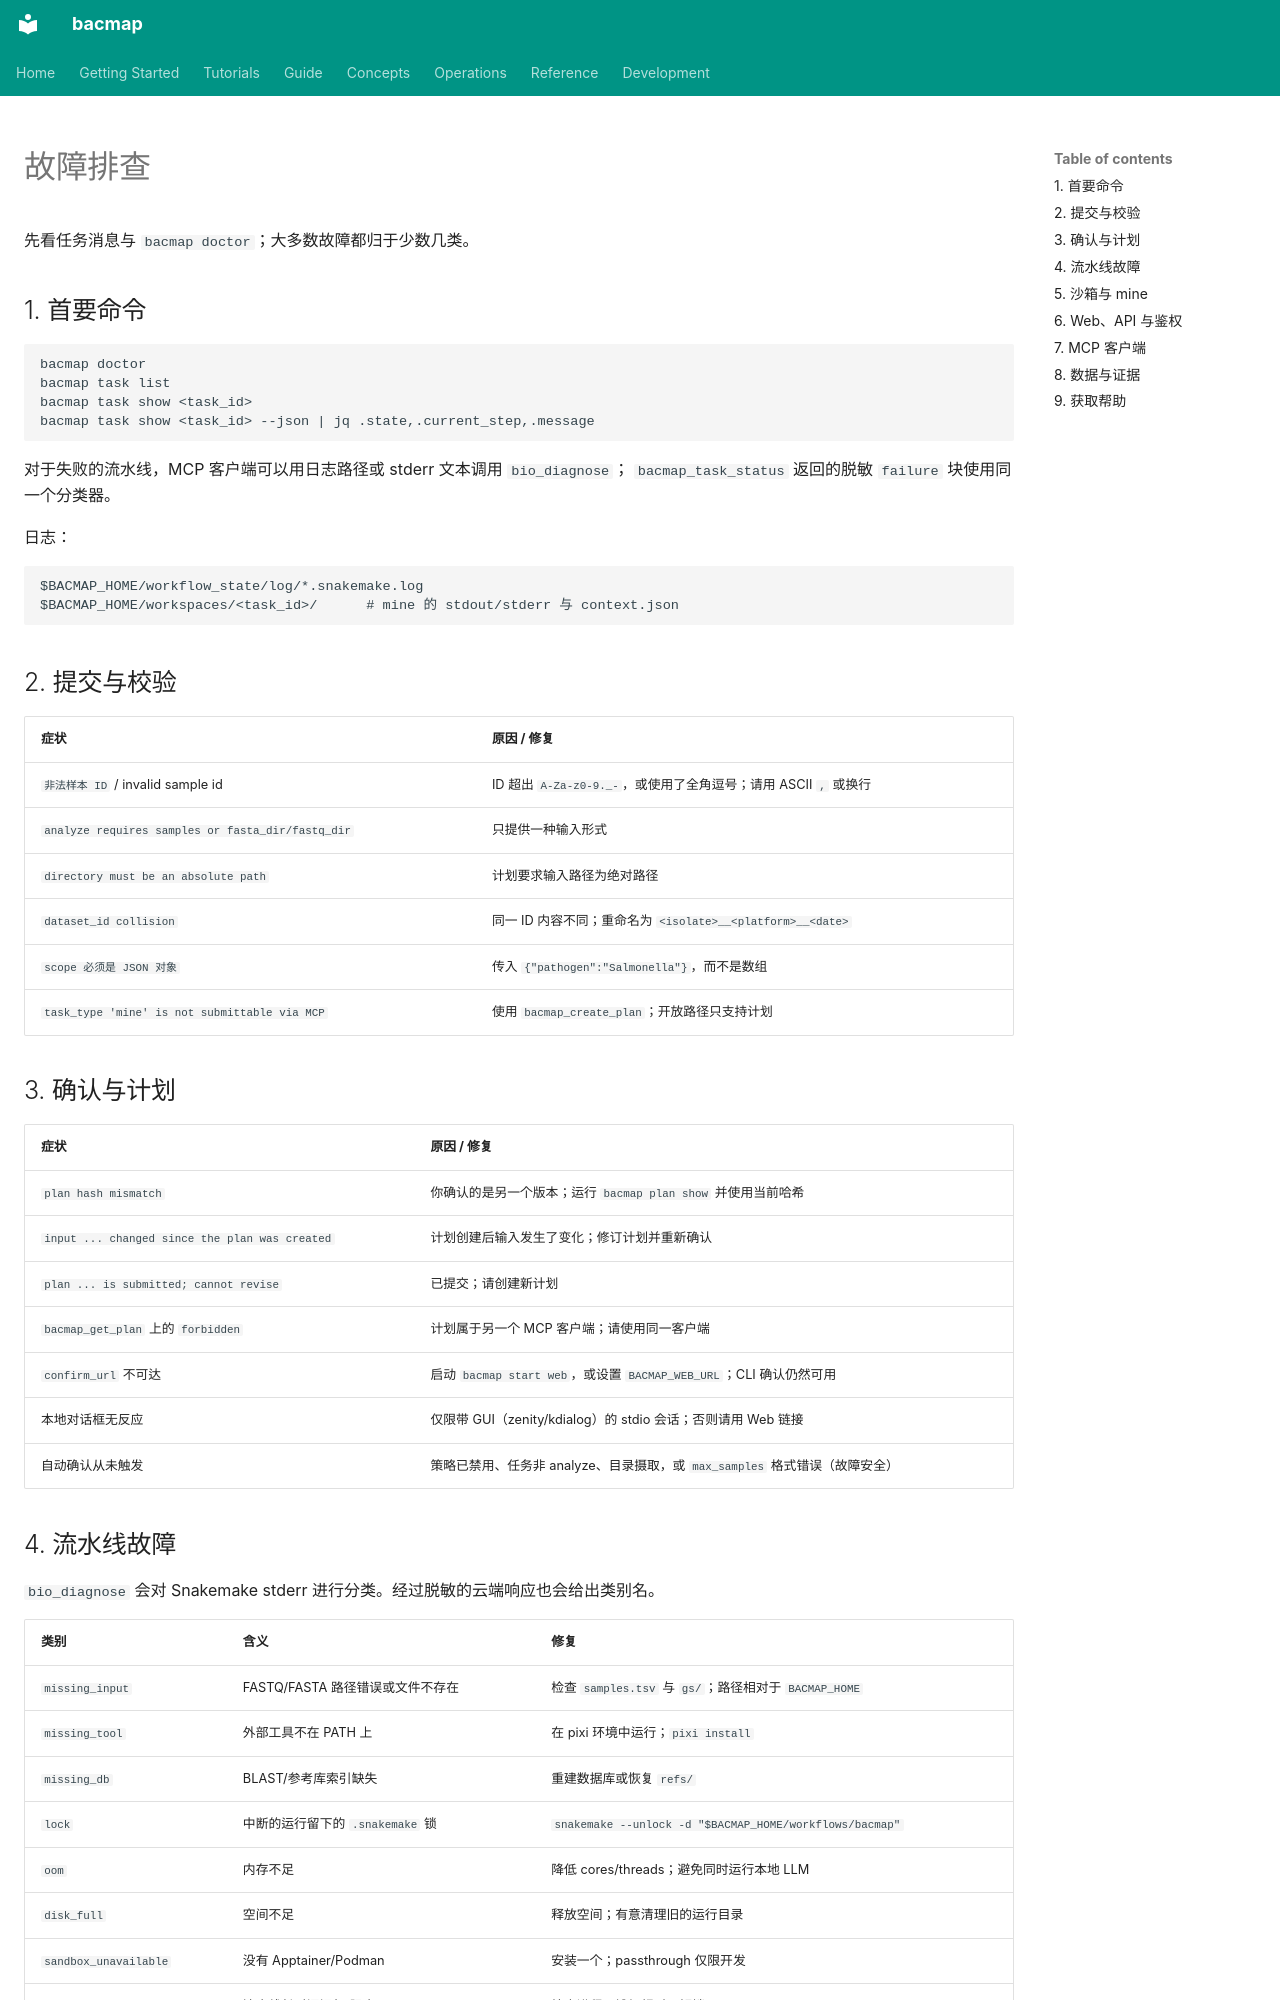

repository: indexofire/bacmap · page: operations/troubleshooting.zh/index.html · generator: mkdocs

# 故障排查

先看任务消息与 `bacmap doctor`；大多数故障都归于少数几类。

## 1. 首要命令

```bash
bacmap doctor
bacmap task list
bacmap task show <task_id>
bacmap task show <task_id> --json | jq .state,.current_step,.message
```

对于失败的流水线，MCP 客户端可以用日志路径或 stderr 文本调用 `bio_diagnose`；
`bacmap_task_status` 返回的脱敏 `failure` 块使用同一个分类器。

日志：

```text
$BACMAP_HOME/workflow_state/log/*.snakemake.log
$BACMAP_HOME/workspaces/<task_id>/      # mine 的 stdout/stderr 与 context.json
```

## 2. 提交与校验

| 症状 | 原因 / 修复 |
|---|---|
| `非法样本 ID` / invalid sample id | ID 超出 `A-Za-z0-9._-`，或使用了全角逗号；请用 ASCII `,` 或换行 |
| `analyze requires samples or fasta_dir/fastq_dir` | 只提供一种输入形式 |
| `directory must be an absolute path` | 计划要求输入路径为绝对路径 |
| `dataset_id collision` | 同一 ID 内容不同；重命名为 `<isolate>__<platform>__<date>` |
| `scope 必须是 JSON 对象` | 传入 `{"pathogen":"Salmonella"}`，而不是数组 |
| `task_type 'mine' is not submittable via MCP` | 使用 `bacmap_create_plan`；开放路径只支持计划 |

## 3. 确认与计划

| 症状 | 原因 / 修复 |
|---|---|
| `plan hash mismatch` | 你确认的是另一个版本；运行 `bacmap plan show` 并使用当前哈希 |
| `input ... changed since the plan was created` | 计划创建后输入发生了变化；修订计划并重新确认 |
| `plan ... is submitted; cannot revise` | 已提交；请创建新计划 |
| `bacmap_get_plan` 上的 `forbidden` | 计划属于另一个 MCP 客户端；请使用同一客户端 |
| `confirm_url` 不可达 | 启动 `bacmap start web`，或设置 `BACMAP_WEB_URL`；CLI 确认仍然可用 |
| 本地对话框无反应 | 仅限带 GUI（zenity/kdialog）的 stdio 会话；否则请用 Web 链接 |
| 自动确认从未触发 | 策略已禁用、任务非 analyze、目录摄取，或 `max_samples` 格式错误（故障安全） |
